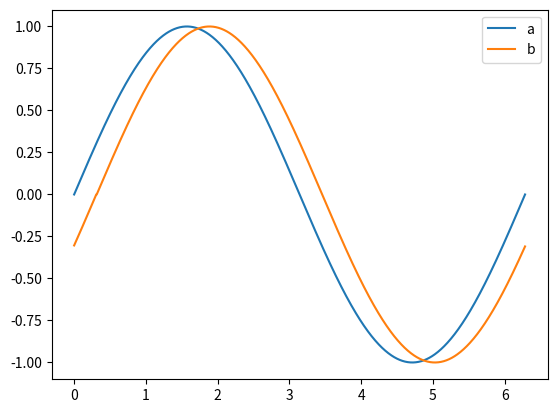
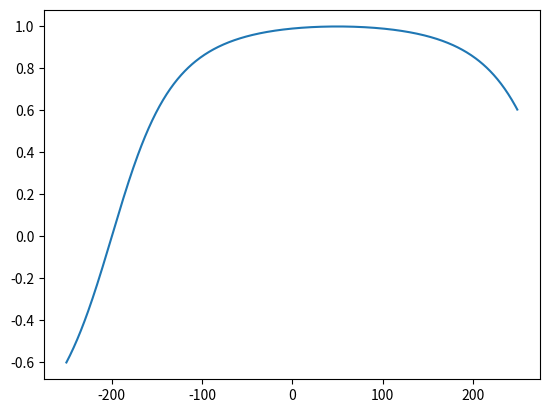
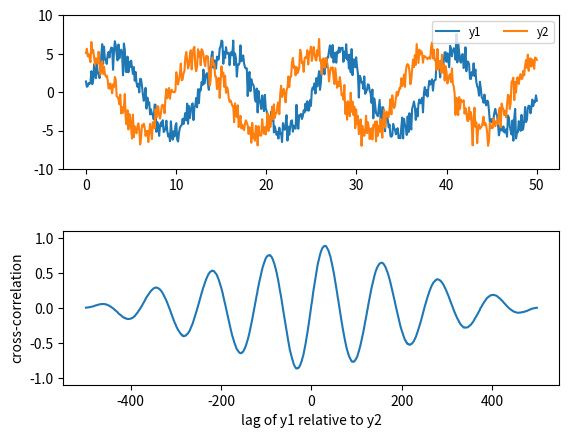

Write Python code to recreate these figures, in order.
import numpy as np
from scipy import stats


def cross_correlate(a, b, metric=stats.pearsonr):
    assert len(a)==len(b)
    n = len(a)
#     print(f'signal: {n}')
    w = n//2
#     print(f'window: {w}')
    metric(a,b)[0]

    i = (n-w)//2
    j = i + w
#     print((i,j), len(b[i:j]))

    lags = np.arange(-i,n-j)

    rhos = [metric(a[i:j], b[i+lag:j+lag])[0]
            for lag in lags]

    return lags, rhos


if True:
    import numpy as np
    import matplotlib.pyplot as plt

    k = np.linspace(0, 2*np.pi, 1000)
    a = np.sin(k)
    b = np.roll(a, 50)

    plt.plot(k, a, label='a')
    plt.plot(k, b, label='b')
    plt.legend()
    plt.show()

    lags, rhos = cross_correlate(a, b)
    plt.plot(lags, rhos)
    

if True:
    # https://currents.soest.hawaii.edu/ocn_data_analysis/_static/SEM_EDOF.html
    
    npts = 500
    x = np.linspace(0, 50, npts)
    y1 = 5 * np.sin(x/2) + np.random.randn(npts)
    y2 = 5 * np.cos(x/2) + np.random.randn(npts)

    lags = np.arange(-npts + 1, npts)
    ccov = np.correlate(y1 - y1.mean(), y2 - y2.mean(), mode='full')
    ccor = ccov / (npts * y1.std() * y2.std())

    fig, axs = plt.subplots(nrows=2)
    fig.subplots_adjust(hspace=0.4)
    ax = axs[0]
    ax.plot(x, y1, label='y1')
    ax.plot(x, y2, label='y2')
    ax.set_ylim(-10, 10)
    ax.legend(loc='upper right', fontsize='small', ncol=2)

    ax = axs[1]
    ax.plot(lags, ccor)
    ax.set_ylim(-1.1, 1.1)
    ax.set_ylabel('cross-correlation')
    ax.set_xlabel('lag of y1 relative to y2')

    maxlag = lags[np.argmax(ccor)]
    print("max correlation is at lag %d" % maxlag)

"""
# Check https://currents.soest.hawaii.edu/ocn_data_analysis/_static/SEM_EDOF.html

lags = np.arange(-npts + 1, npts)
ccov = np.correlate(y1 - y1.mean(), y2 - y2.mean(), mode='full')
ccor = ccov / (npts * y1.std() * y2.std())
"""
